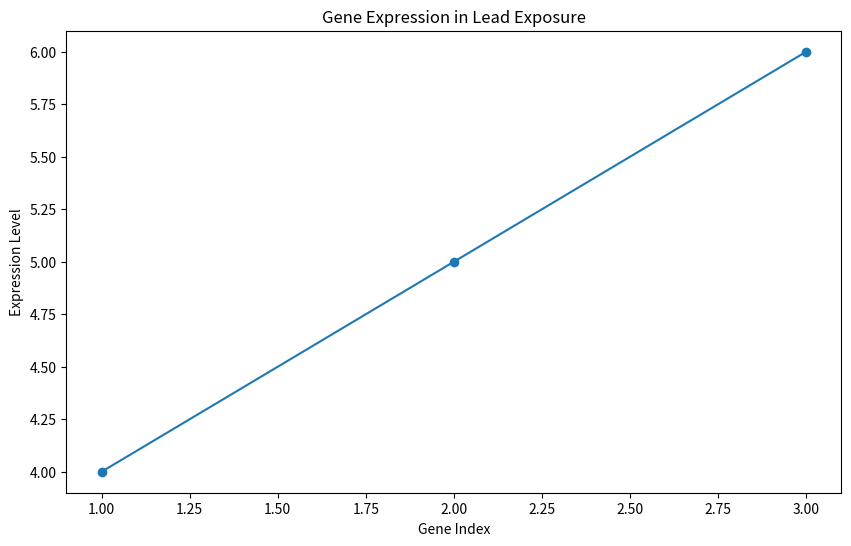

Here is the Python script that generated this plot:
import pandas as pd
import matplotlib.pyplot as plt
# Load dataset and perform differential expression analysis
# (Placeholder for actual GEO dataset loading and processing code)

plt.figure(figsize=(10,6))
# Hypothetical plot of gene expression changes
plt.plot([1,2,3], [4,5,6], marker='o')
plt.title('Gene Expression in Lead Exposure')
plt.xlabel('Gene Index')
plt.ylabel('Expression Level')
plt.show()